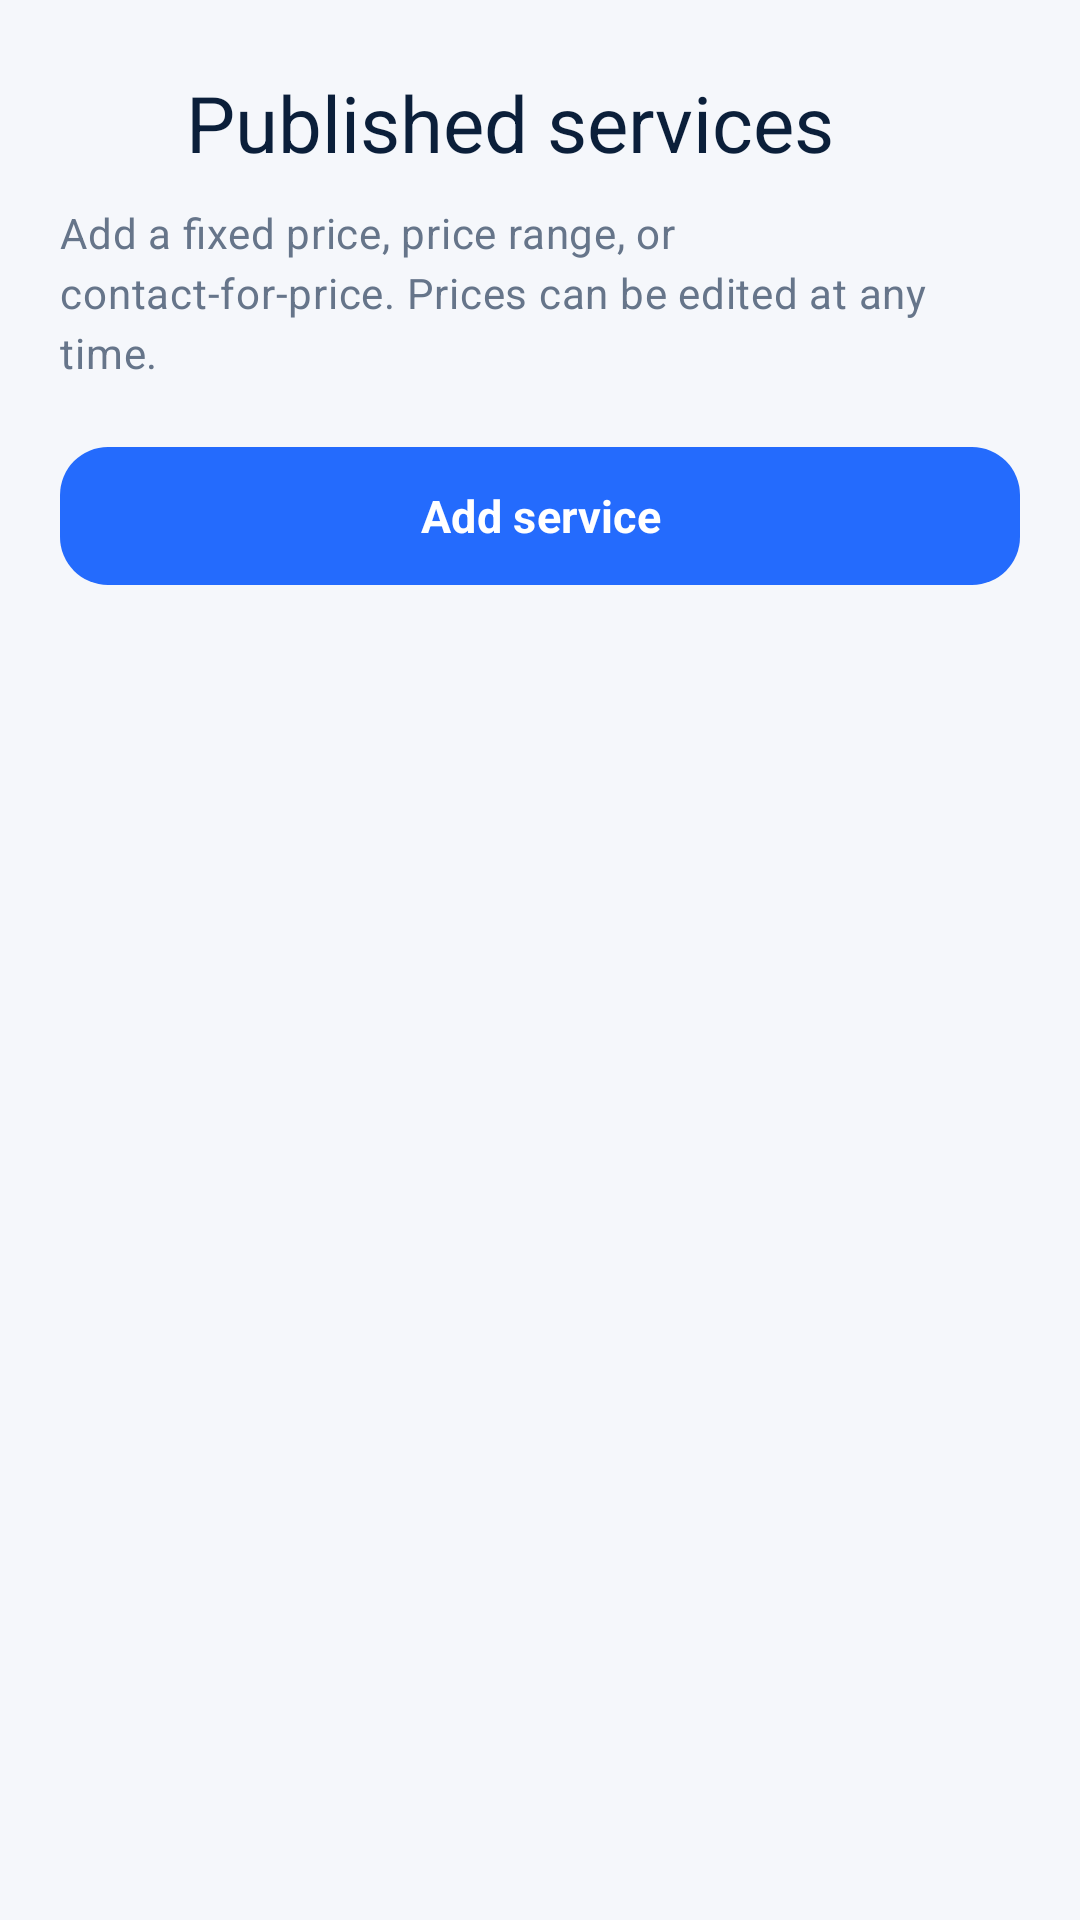

Here is an Android app screen rendered from its layout file. Give the layout XML and the strings, colors and styles it references.
<!-- AndroidManifest.xml: application theme Theme.TrackSter -->
<!-- res/layout/fragment_business_service_manager.xml -->
<?xml version="1.0" encoding="utf-8"?>
<ScrollView xmlns:android="http://schemas.android.com/apk/res/android" xmlns:app="http://schemas.android.com/apk/res-auto"
    android:layout_width="match_parent" android:layout_height="match_parent" android:background="@color/trackster_surface" android:fillViewport="true">
    <LinearLayout android:layout_width="match_parent" android:layout_height="wrap_content" android:orientation="vertical" android:padding="20dp">
        <LinearLayout android:layout_width="match_parent" android:layout_height="wrap_content" android:gravity="center_vertical" android:orientation="horizontal">
            <ImageView android:id="@+id/iv_back" android:layout_width="42dp" android:layout_height="42dp" android:background="?attr/selectableItemBackgroundBorderless" android:contentDescription="@string/action_back" android:padding="9dp" android:src="@drawable/ic_arrow_back" app:tint="@color/trackster_navy" />
            <TextView style="@style/Trackster.Text.Headline" android:layout_width="0dp" android:layout_height="wrap_content" android:layout_weight="1" android:text="@string/services_published_title" />
        </LinearLayout>
        <TextView style="@style/Trackster.Text.BodySecondary" android:layout_width="match_parent" android:layout_height="wrap_content" android:layout_marginTop="6dp" android:text="@string/services_pricing_note" />
        <com.google.android.material.button.MaterialButton android:id="@+id/btn_add_service" style="@style/Trackster.Button.Primary" android:layout_width="match_parent" android:layout_height="wrap_content" android:layout_marginTop="18dp" android:text="@string/action_add_service" />
        <LinearLayout android:id="@+id/services_container" android:layout_width="match_parent" android:layout_height="wrap_content" android:layout_marginTop="10dp" android:orientation="vertical" />
        <TextView android:id="@+id/tv_services_empty" android:layout_width="match_parent" android:layout_height="wrap_content" android:padding="24dp" android:text="@string/services_empty" android:textColor="@color/trackster_text_secondary" android:visibility="gone" />
    </LinearLayout>
</ScrollView>
<!-- resources referenced by this layout -->
<resources>
  <color name="trackster_navy">#0B1F3A</color>
  <color name="trackster_surface">#F5F7FB</color>
  <color name="trackster_text_secondary">#66758A</color>
  <string name="action_add_service">Add service</string>
  <string name="action_back">Back</string>
  <string name="services_empty">Add your first service so customers can book with you.</string>
  <string name="services_pricing_note">Add a fixed price, price range, or contact-for-price. Prices can be edited at any time.</string>
  <string name="services_published_title">Published services</string>
  <style name="Trackster.Button.Primary" parent="Widget.Material3.Button">
          <item name="android:minHeight">54dp</item>
          <item name="android:textAllCaps">false</item>
          <item name="android:textSize">15sp</item>
          <item name="android:textStyle">bold</item>
          <item name="backgroundTint">@color/trackster_blue</item>
          <item name="cornerRadius">16dp</item>
          <item name="elevation">0dp</item>
      </style>
  <style name="Trackster.Text.BodySecondary" parent="TextAppearance.Material3.BodyMedium">
          <item name="android:fontFamily">sans-serif</item>
          <item name="android:textColor">@color/trackster_text_secondary</item>
          <item name="android:textSize">14sp</item>
      </style>
  <style name="Trackster.Text.Headline" parent="TextAppearance.Material3.HeadlineMedium">
          <item name="android:fontFamily">sans-serif-medium</item>
          <item name="android:textColor">@color/trackster_navy</item>
          <item name="android:textSize">26sp</item>
      </style>
  <style name="Theme.TrackSter" parent="Base.Theme.TrackSter" />
  <color name="trackster_blue">#246BFD</color>
  <style name="Base.Theme.TrackSter" parent="Theme.Material3.Light.NoActionBar">
          <item name="colorPrimary">@color/trackster_blue</item>
          <item name="colorOnPrimary">@color/white</item>
          <item name="colorSecondary">@color/trackster_cyan</item>
          <item name="colorSurface">@color/trackster_card</item>
          <item name="colorOnSurface">@color/trackster_blue_dark</item>
          <item name="colorOnSurfaceVariant">@color/trackster_text_secondary</item>
          <item name="colorOutline">@color/trackster_outline</item>
          <item name="android:colorAccent">@color/trackster_blue</item>
          <item name="android:fontFamily">sans-serif</item>
          <item name="android:navigationBarColor">@color/trackster_card</item>
          <item name="android:statusBarColor">@color/trackster_surface</item>
          <item name="android:windowLightStatusBar">true</item>
          <item name="android:windowActionModeOverlay">true</item>
          <item name="android:windowBackground">@color/trackster_surface</item>
          <item name="android:windowNoTitle">true</item>
      </style>
  <color name="white">#FFFFFFFF</color>
  <color name="trackster_cyan">#14B8D4</color>
  <color name="trackster_card">#FFFFFFFF</color>
  <color name="trackster_blue_dark">#102A56</color>
  <color name="trackster_outline">#D8E1EE</color>
</resources>
